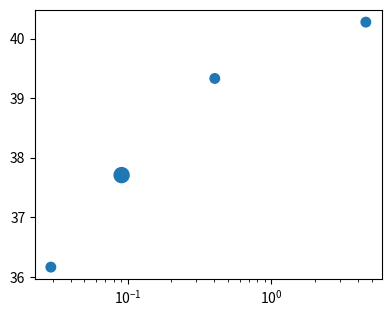

Python code for this plot:

import numpy as np

import matplotlib as mpl
import matplotlib.pyplot as plt
import matplotlib.image as mpimg
from matplotlib.patches import Ellipse


def main():

    psnrs = np.array([75.4204225,  72.33091522, 78.66552541, 80.55617397])/2.
    times = np.array([.09070,      0.02919,     0.4037,      4.542])
    mems = np.array([0.117,      0.047,     0.047,      0.047])

    dpi = 200
    ginfo = {'width_ratios': [1.,],'wspace':0, 'hspace':0.0,
             "top":0.90,"bottom":0.13,"left":.18,"right":0.95}
    fig,ax = plt.subplots(figsize=(4.5,3.5),gridspec_kw=ginfo,dpi=200)

    ax.scatter(times,psnrs,s=1000*mems)
    ax.set_xscale('log')

    plt.savefig("align_figure.png",transparent=True)


if __name__ == "__main__":
    main()
